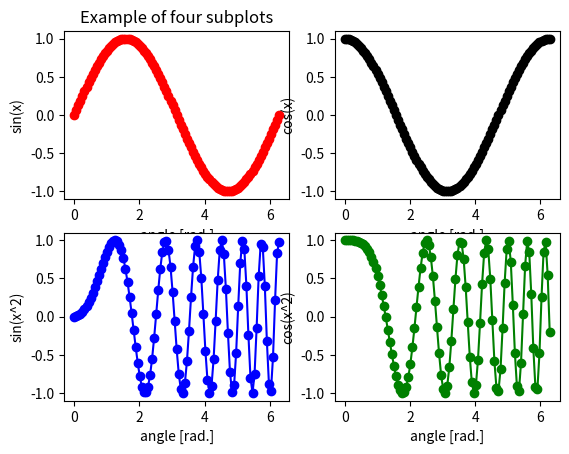

The script that saved this image:
'''
make_subplot.py - A simple demonstration of using subplots

[redacted]
'''

# Import libraries
import matplotlib.pyplot as plt
import numpy as np

# Create plot arrays
x = np.linspace(0,2*np.pi,101)
y1 = np.sin(x)
y2 = np.cos(x)
y3 = np.sin(x**2)
y4 = np.cos(x**2)

# Create subplot 1
plt.subplot(2, 2, 1)
plt.plot(x, y1, 'ro-')
plt.xlabel('angle [rad.]')
plt.ylabel('sin(x)')
plt.title('Example of four subplots')

# Create subplot 2
plt.subplot(2, 2, 2)
plt.plot(x, y2, 'ko-')
plt.xlabel('angle [rad.]')
plt.ylabel('cos(x)')

# Create subplot 3
plt.subplot(2, 2, 3)
plt.plot(x, y3, 'bo-')
plt.xlabel('angle [rad.]')
plt.ylabel('sin(x^2)')

# Create subplot 4
plt.subplot(2, 2, 4)
plt.plot(x, y4, 'go-')
plt.xlabel('angle [rad.]')
plt.ylabel('cos(x^2)')

# Display plot
plt.show()
